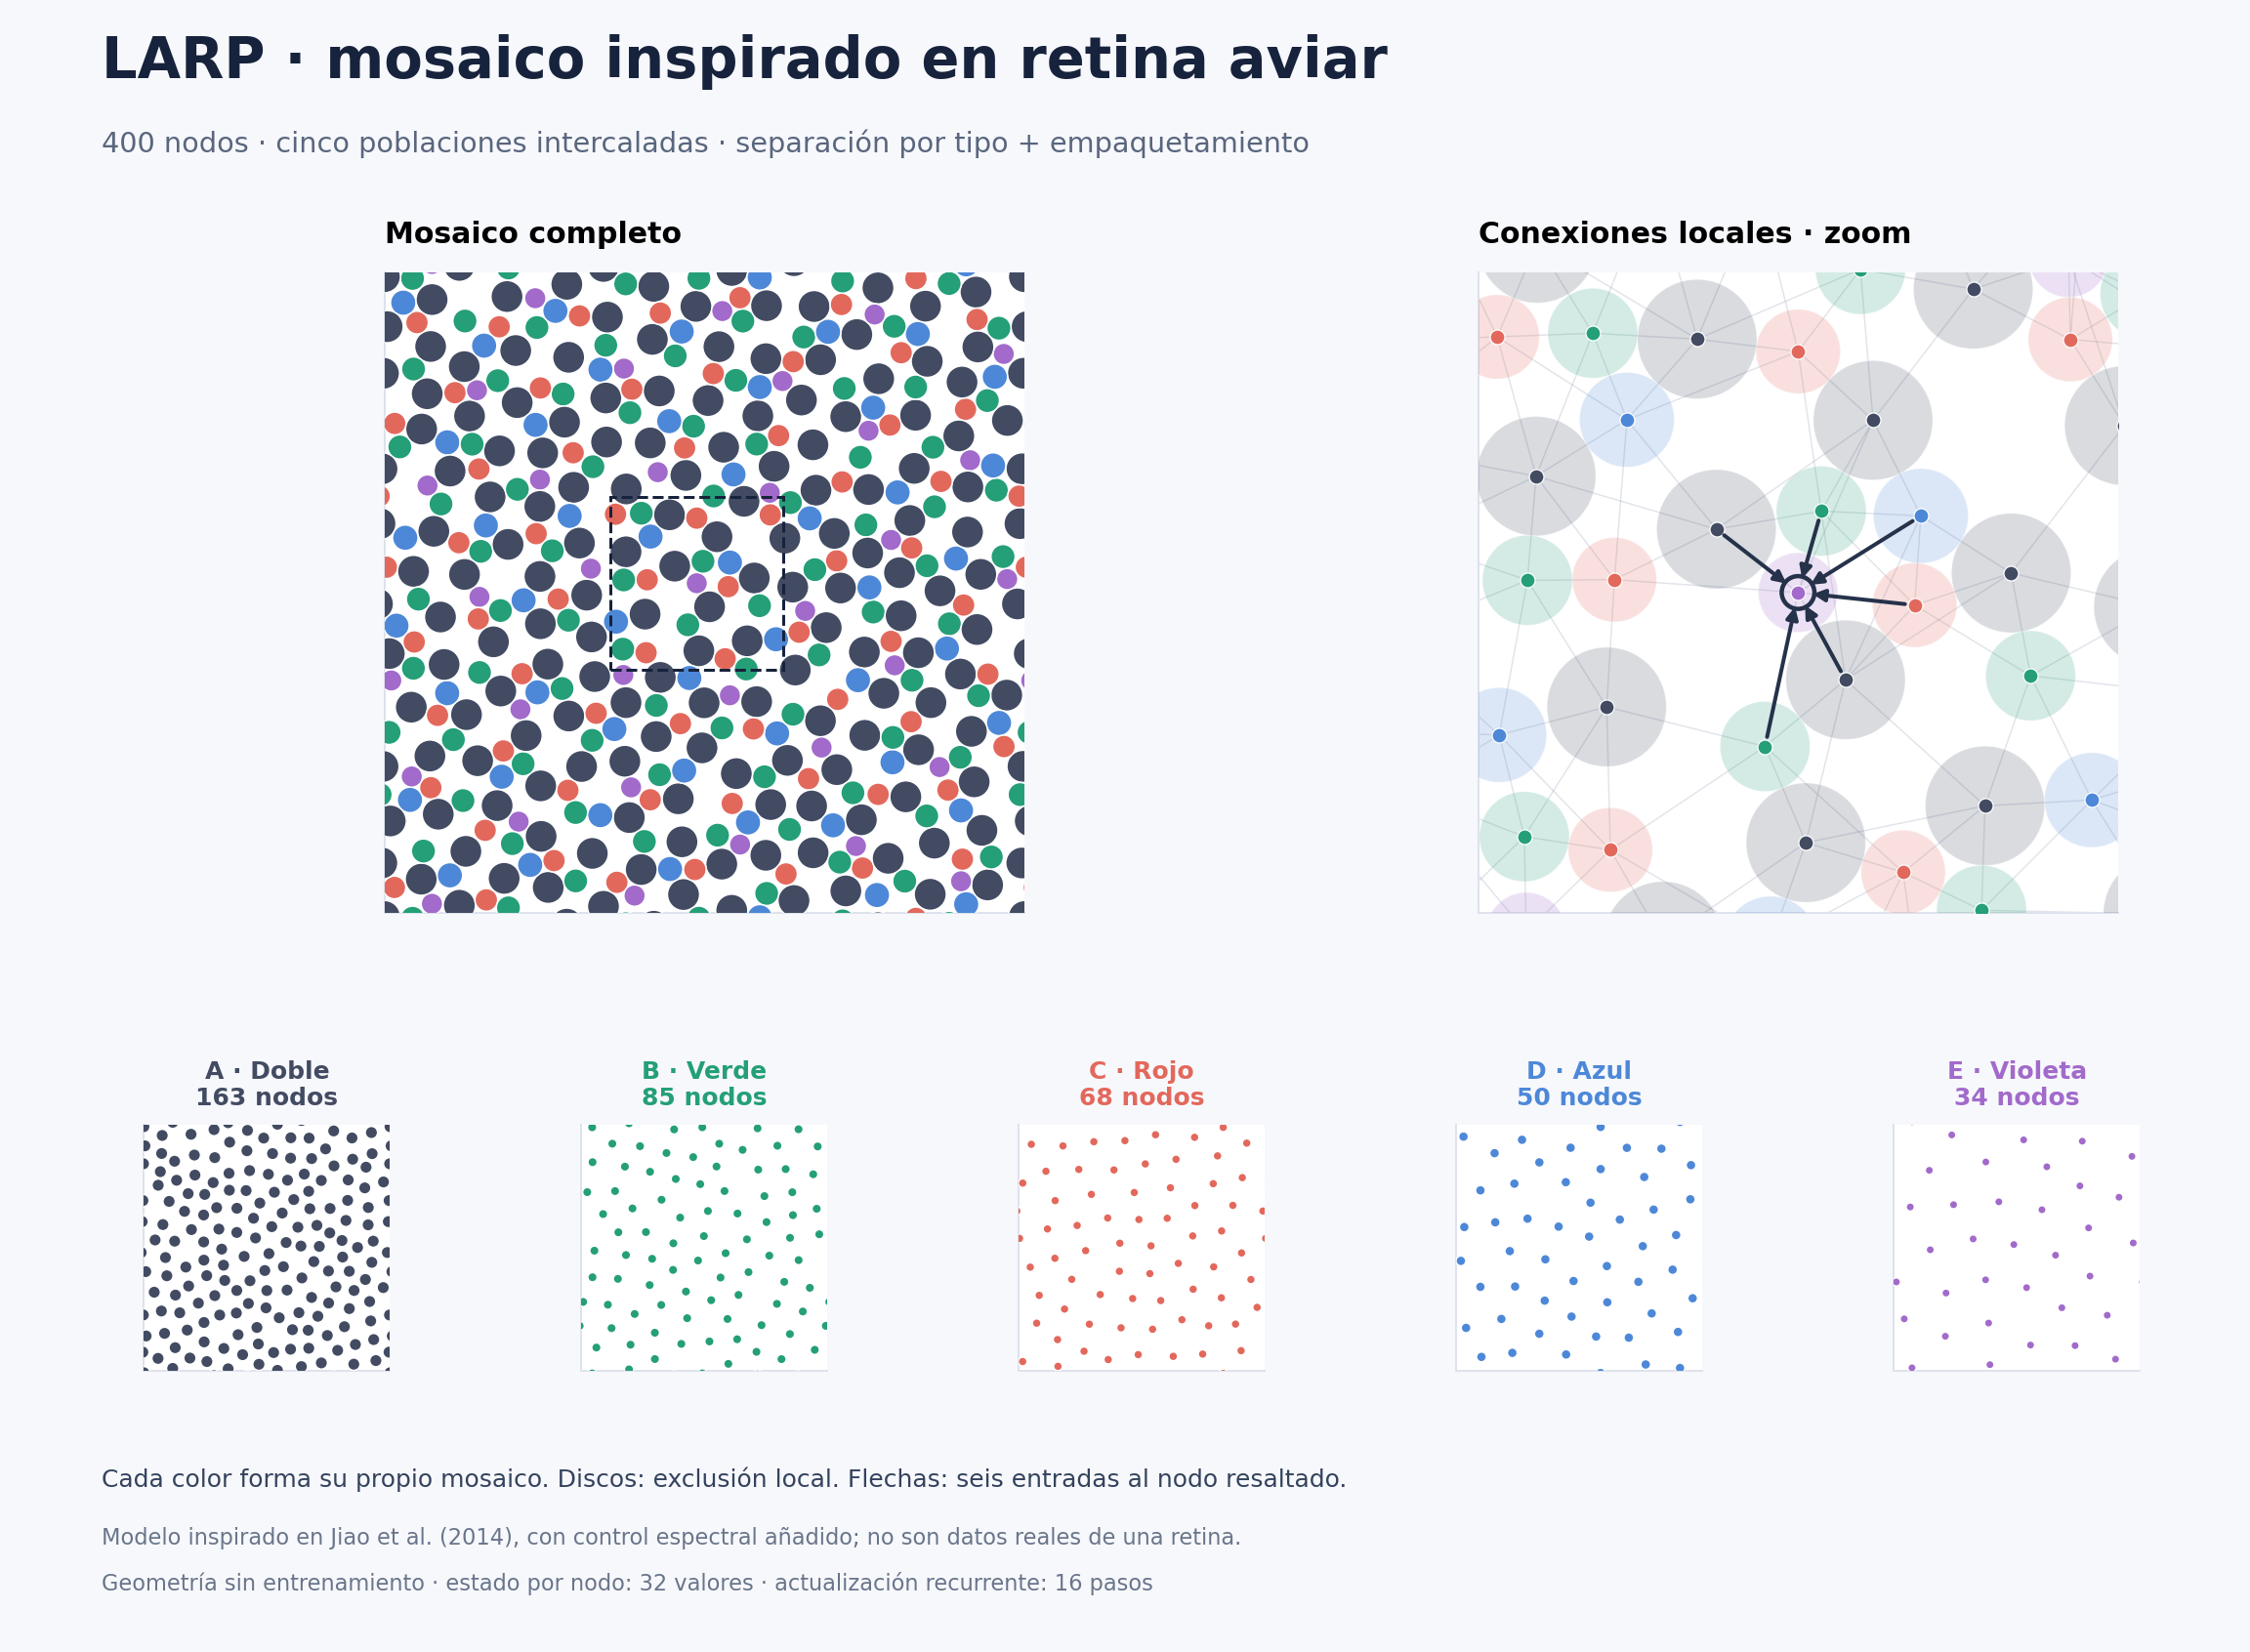

Recreate this plot in Python.
"""Vista LARP con mosaico inspirado en retina aviar; no entrena una red.

Adaptación visual, no réplica del algoritmo ni datos experimentales de Jiao 2014.
Esta vista revisada es un generador alternativo, no una edición del preregistro.
Fuente: https://pmc.ncbi.nlm.nih.gov/articles/PMC5836809/
Combina tamaños relativos publicados, separación homotípica y control espectral.

Dependencias: numpy, scipy, matplotlib. Ejecutar: python LARP_NETWORK_PREVIEW.py
Genera PNG, diagnóstico JSON y geometría NPZ junto a este archivo.
"""
from pathlib import Path
import json
import importlib.util
import sys

# En este equipo SciPy está aislado en caché; en otros basta instalar dependencias.
cached_scipy = Path.home() / ".cache" / "larp-preview-python"
if importlib.util.find_spec("scipy") is None and sys.version_info[:2] == (3, 14) and cached_scipy.exists():
    sys.path.insert(0, str(cached_scipy))

import numpy as np
from scipy.optimize import minimize
from scipy.spatial import cKDTree
import matplotlib
matplotlib.use("Agg")
import matplotlib.pyplot as plt
from matplotlib.collections import LineCollection, PatchCollection
from matplotlib.patches import Rectangle, Circle

N, L, K_NEIGHBORS = 400, 20.0, 6
COUNTS = np.array([163, 85, 68, 50, 34])
MODES = np.array([[1, 0], [0, 1], [1, 1], [1, -1], [2, 0], [0, 2]])
WAVEVECTORS = 2 * np.pi * MODES / L
COLORS = ["#424B62", "#249F78", "#E3685C", "#4D88D8", "#A26ACB"]
TYPE_NAMES = ["Doble", "Verde", "Rojo", "Azul", "Violeta"]
RELATIVE_RADII = np.array([1.50, 1.13, 1.06, 1.19, 1.00])
PACKING_FRACTION = 0.58
CELL_RADII = RELATIVE_RADII * np.sqrt(
    PACKING_FRACTION * L ** 2 / (np.pi * np.sum(COUNTS * RELATIVE_RADII ** 2)))
HOMOTYPIC_DISTANCE = np.sqrt(2 / (np.sqrt(3) * COUNTS / L ** 2))
SPECTRAL_WEIGHT, HOMOTYPIC_WEIGHT, PACKING_WEIGHT = 5.0, 20.0, 20000.0
ROOT = Path(__file__).resolve().parent


def spectra(points, labels):
    phase = np.exp(1j * points @ WAVEVECTORS.T)
    rows = [np.abs(phase[labels == c].sum(axis=0)) ** 2 / COUNTS[c]
            for c in range(5)]
    rows.append(np.abs(phase.sum(axis=0)) ** 2 / N)
    return np.array(rows)


def energy_gradient(flat, labels, growth=1.0):
    points = flat.reshape(N, 2) % L
    phase = np.exp(1j * points @ WAVEVECTORS.T)
    union = phase.sum(axis=0)
    energy = np.mean(np.abs(union) ** 2 / N)
    coefficient = -2 / (N * len(MODES)) * np.imag(phase * union.conj())
    for c in range(5):
        mask = labels == c
        amplitude = phase[mask].sum(axis=0)
        energy += np.mean(np.abs(amplitude) ** 2 / COUNTS[c]) / 5
        coefficient[mask] += -2 / (5 * COUNTS[c] * len(MODES)) * np.imag(
            phase[mask] * amplitude.conj())
    energy *= SPECTRAL_WEIGHT
    gradient = SPECTRAL_WEIGHT * (coefficient @ WAVEVECTORS)
    radii = CELL_RADII[labels] * growth
    pairs = cKDTree(points, boxsize=L).query_pairs(2 * radii.max(), output_type="ndarray")
    if len(pairs):
        delta = points[pairs[:, 0]] - points[pairs[:, 1]]
        delta -= L * np.round(delta / L)
        radius = np.maximum(np.linalg.norm(delta, axis=1), 1e-12)
        exclusion = radii[pairs[:, 0]] + radii[pairs[:, 1]]
        deficit = np.maximum(0.0, 1 - radius / exclusion)
        energy += PACKING_WEIGHT / N * np.sum(deficit ** 2)
        pair_gradient = (-2 * PACKING_WEIGHT / N * deficit / exclusion / radius)[:, None] * delta
        np.add.at(gradient, pairs[:, 0], pair_gradient)
        np.add.at(gradient, pairs[:, 1], -pair_gradient)
    for c in range(5):
        indexes = np.flatnonzero(labels == c)
        local_pairs = cKDTree(points[indexes], boxsize=L).query_pairs(
            HOMOTYPIC_DISTANCE[c], output_type="ndarray")
        if not len(local_pairs):
            continue
        pairs = indexes[local_pairs]
        delta = points[pairs[:, 0]] - points[pairs[:, 1]]
        delta -= L * np.round(delta / L)
        radius = np.maximum(np.linalg.norm(delta, axis=1), 1e-12)
        deficit = np.maximum(0.0, 1 - radius / HOMOTYPIC_DISTANCE[c])
        energy += HOMOTYPIC_WEIGHT / (5 * COUNTS[c]) * np.sum(deficit ** 2)
        pair_gradient = (-2 * HOMOTYPIC_WEIGHT / (5 * COUNTS[c])
                         * deficit / HOMOTYPIC_DISTANCE[c] / radius)[:, None] * delta
        np.add.at(gradient, pairs[:, 0], pair_gradient)
        np.add.at(gradient, pairs[:, 1], -pair_gradient)
    return float(energy), gradient.ravel()


def variance_ratios(points, labels):
    centers = np.random.default_rng(6101).uniform(0, L, (10000, 2))
    membership = np.column_stack([labels == c for c in range(5)] + [np.ones(N, bool)])
    result = {}
    for radius in [4.0, 5.0]:
        counts = []
        for chunk in np.array_split(centers, 20):
            delta = chunk[:, None, :] - points[None, :, :]
            delta -= L * np.round(delta / L)
            inside = np.sum(delta ** 2, axis=2) <= radius ** 2
            counts.append(inside.astype(np.int16) @ membership.astype(np.int16))
        probability = np.pi * radius ** 2 / L ** 2
        null_variance = np.append(COUNTS, N) * probability * (1 - probability)
        result[str(int(radius))] = np.vstack(counts).var(axis=0) / null_variance
    return result


def generate_geometry():
    for attempt in range(4):
        rng = np.random.default_rng(np.random.SeedSequence([20261008, 1101, attempt]))
        labels = rng.permutation(np.repeat(np.arange(5), COUNTS))
        flat = rng.uniform(0, L, (N, 2)).ravel()
        first, second = np.zeros_like(flat), np.zeros_like(flat)
        for step in range(1, 6001):
            growth = 0.25 + 0.75 * min(step / 3000, 1.0)
            _, gradient = energy_gradient(flat, labels, growth)
            first = 0.9 * first + 0.1 * gradient
            second = 0.999 * second + 0.001 * gradient ** 2
            rate = 0.0001 + (0.015 - 0.0001) * (1 + np.cos(np.pi * step / 6000)) / 2
            flat -= rate * (first / (1 - 0.9 ** step)) / (
                np.sqrt(second / (1 - 0.999 ** step)) + 1e-8)
            flat %= L
        optimized = minimize(energy_gradient, flat, args=(labels,), jac=True,
                             method="L-BFGS-B", options={"maxiter": 1000,
                             "maxfun": 2000, "maxcor": 20, "gtol": 1e-8, "ftol": 1e-12})
        points = optimized.x.reshape(N, 2) % L
        structure = spectra(points, labels)
        ratios = variance_ratios(points, labels)
        minimum = float(cKDTree(points, boxsize=L).query(points, k=2)[0][:, 1].min())
        pairs = cKDTree(points, boxsize=L).query_pairs(2 * CELL_RADII.max(), output_type="ndarray")
        delta = points[pairs[:, 0]] - points[pairs[:, 1]]
        delta -= L * np.round(delta / L)
        exclusion = CELL_RADII[labels[pairs[:, 0]]] + CELL_RADII[labels[pairs[:, 1]]]
        overlap = np.maximum(0, 1 - np.linalg.norm(delta, axis=1) / exclusion)
        maximum_overlap = float(overlap.max(initial=0))
        nearest_type = [cKDTree(points[labels == c], boxsize=L).query(
            points[labels == c], k=2)[0][:, 1] for c in range(5)]
        other_modes = np.array([(a, b) for a in range(-10, 11) for b in range(-10, 11)
                                if (a > 0 or a == 0 and b > 0) and 2 < np.hypot(a, b) <= 10])
        other_phase = np.exp(1j * points @ (2 * np.pi * other_modes / L).T)
        peak_ratios = [float((np.abs(other_phase[labels == c].sum(axis=0)) ** 2
                            / COUNTS[c] ** 2).max()) for c in range(5)]
        peak_ratios.append(float((np.abs(other_phase.sum(axis=0)) ** 2 / N ** 2).max()))
        passed = (np.all(structure.mean(axis=1) <= 0.05)
                  and np.all(structure.max(axis=1) <= 0.10)
                  and np.all((ratios["4"] + ratios["5"]) / 2 <= 0.65)
                  and maximum_overlap <= 0.002 and max(peak_ratios) < 0.50)
        print(json.dumps({"attempt": attempt + 1, "max_S": float(structure.max()),
                          "max_overlap": maximum_overlap,
                          "nearest_type_CV": [float(v.std() / v.mean()) for v in nearest_type]},
                         ensure_ascii=False), flush=True)
        if passed:
            diagnostics = {"N": N, "L": L, "counts": COUNTS.tolist(),
                "attempt": attempt + 1, "training": False,
                "scope": "avian_inspired_hybrid_finite_checks; not_an_empirical_retina_reproduction",
                "differs_from_preregistered_v0_1_generator": True,
                "source": "https://pmc.ncbi.nlm.nih.gov/articles/PMC5836809/",
                "relative_cell_radii_A_to_E": RELATIVE_RADII.tolist(),
                "cell_radii_A_to_E": CELL_RADII.tolist(),
                "target_packing_fraction": PACKING_FRACTION,
                "homotypic_interaction_distances_A_to_E": HOMOTYPIC_DISTANCE.tolist(),
                "energy_weights": {"spectral": SPECTRAL_WEIGHT,
                                   "homotypic": HOMOTYPIC_WEIGHT, "packing": PACKING_WEIGHT},
                "maximum_relative_overlap": maximum_overlap,
                "nearest_type_mean_A_to_E": [float(v.mean()) for v in nearest_type],
                "nearest_type_CV_A_to_E": [float(v.std() / v.mean()) for v in nearest_type],
                "nonoptimized_max_S_over_N_A_to_E_union": peak_ratios,
                "preview_optimizer": "analytic_gradient_Adam_then_SciPy_LBFGSB",
                "restricted_structure_factor_mean_A_to_E_union": structure.mean(axis=1).tolist(),
                "restricted_structure_factor_max_A_to_E_union": structure.max(axis=1).tolist(),
                "variance_ratio_A_to_E_union": {k: v.tolist() for k, v in ratios.items()},
                "minimum_distance": minimum, "finite_preview_checks_passed": True}
            return points, labels, diagnostics
    raise RuntimeError("No se obtuvo geometría válida; no se dibuja un patrón falso MHU.")


def draw(points, labels, neighbors):
    plt.rcParams.update({"font.family": "DejaVu Sans", "font.size": 10,
                         "axes.titleweight": "bold", "axes.spines.top": False,
                         "axes.spines.right": False})
    fig = plt.figure(figsize=(12.8, 9.4), facecolor="#F7F8FC")
    layout = fig.add_gridspec(2, 5, height_ratios=[2.6, 1], left=0.045,
                             right=0.97, bottom=0.17, top=0.835, wspace=0.32, hspace=0.48)
    main, zoom = fig.add_subplot(layout[0, :3]), fig.add_subplot(layout[0, 3:])
    subtype_axes = [fig.add_subplot(layout[1, c]) for c in range(5)]
    focus = int(np.argmin(np.linalg.norm(points - L / 2, axis=1)))
    center = points[focus]
    halfwidth = 2.7

    def cells(ax, only_type=None, alpha=1.0):
        patches, facecolors = [], []
        for i, point in enumerate(points):
            c = int(labels[i])
            if only_type is not None and c != only_type:
                continue
            radius = CELL_RADII[c]
            for sx in [-L, 0, L]:
                for sy in [-L, 0, L]:
                    shifted = point + [sx, sy]
                    if np.all(shifted + radius >= 0) and np.all(shifted - radius <= L):
                        patches.append(Circle(shifted, radius))
                        facecolors.append(COLORS[c])
        ax.add_collection(PatchCollection(patches, facecolors=facecolors, edgecolors="white",
                                          linewidths=0.6, alpha=alpha, zorder=3))
        ax.set(xlim=(0, L), ylim=(0, L), xticks=[], yticks=[])
        ax.set_aspect("equal")
        ax.set_facecolor("white")
        for spine in ax.spines.values():
            spine.set_color("#DDE2EC")

    cells(main)
    main.set_title("Mosaico completo", loc="left", pad=12)
    main.add_patch(Rectangle(center - halfwidth, 2 * halfwidth, 2 * halfwidth,
                            fill=False, edgecolor="#17233C", linewidth=1.2, linestyle="--", zorder=4))
    cells(zoom, alpha=0.20)
    pairs = sorted({tuple(sorted((i, int(j)))) for i in range(N) for j in neighbors[i]})
    segments = []
    for i, j in pairs:
        delta = points[j] - points[i]
        delta -= L * np.round(delta / L)
        segment = np.array([points[i], points[i] + delta])
        segments.append(segment)
    zoom.add_collection(LineCollection(segments, colors="#8E9AAF", linewidths=0.6,
                                       alpha=0.26, zorder=2))
    for c in range(5):
        zoom.scatter(*points[labels == c].T, s=36, color=COLORS[c], edgecolors="white",
                     linewidths=0.5, zorder=4)
    zoom.set(xlim=(center[0] - halfwidth, center[0] + halfwidth),
             ylim=(center[1] - halfwidth, center[1] + halfwidth))
    zoom.set_title("Conexiones locales · zoom", loc="left", pad=12)
    for j in neighbors[focus]:
        zoom.annotate("", xy=center, xytext=points[int(j)],
                      arrowprops={"arrowstyle": "-|>", "color": "#25324A",
                                  "lw": 1.6, "shrinkA": 4, "shrinkB": 6}, zorder=5)
    zoom.scatter(*center, s=180, facecolors="none", edgecolors="#25324A", linewidths=1.8, zorder=6)
    for c, ax in enumerate(subtype_axes):
        cells(ax, only_type=c)
        ax.set_title(f"{chr(65+c)} · {TYPE_NAMES[c]}\n{COUNTS[c]} nodos", fontsize=10,
                     color=COLORS[c], pad=8)
    fig.text(0.045, 0.953, "LARP · mosaico inspirado en retina aviar", fontsize=23,
             weight="bold", color="#17233C")
    fig.text(0.045, 0.908, "400 nodos · cinco poblaciones intercaladas · separación por tipo + empaquetamiento",
             fontsize=11.5, color="#59667D")
    fig.text(0.045, 0.10, "Cada color forma su propio mosaico. Discos: exclusión local. Flechas: seis entradas al nodo resaltado.",
             fontsize=10, color="#34435D")
    fig.text(0.045, 0.065, "Modelo inspirado en Jiao et al. (2014), con control espectral añadido; no son datos reales de una retina.",
             fontsize=9, color="#69758A")
    fig.text(0.045, 0.037, "Geometría sin entrenamiento · estado por nodo: 32 valores · actualización recurrente: 16 pasos",
             fontsize=9, color="#69758A")
    fig.savefig(ROOT / "LARP_NETWORK_PREVIEW.png", dpi=180, facecolor=fig.get_facecolor())
    plt.close(fig)


if __name__ == "__main__":
    points, labels, diagnostics = generate_geometry()
    neighbors = cKDTree(points, boxsize=L).query(points, k=K_NEIGHBORS + 1)[1][:, 1:]
    diagnostics["directed_edges"] = int(neighbors.size)
    diagnostics["incoming_degree"] = K_NEIGHBORS
    draw(points, labels, neighbors)
    np.savez_compressed(ROOT / "LARP_NETWORK_PREVIEW_GEOMETRY.npz",
                        points=points, labels=labels, incoming_neighbors=neighbors,
                        cell_radii=CELL_RADII[labels])
    (ROOT / "LARP_NETWORK_PREVIEW_DIAGNOSTICS.json").write_text(
        json.dumps(diagnostics, ensure_ascii=False, indent=2), encoding="utf-8")
    print(json.dumps({"image": str(ROOT / "LARP_NETWORK_PREVIEW.png"),
                      "finite_checks_passed": True, "edges": neighbors.size,
                      "max_restricted_S": float(spectra(points, labels).max())}, ensure_ascii=False))
